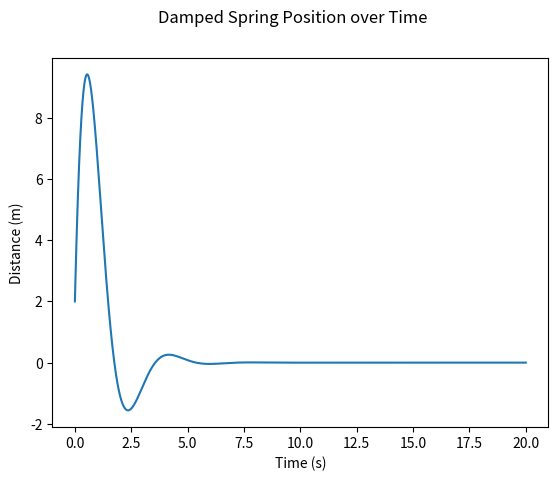

Here is the Python script that generated this plot:
# -*- coding: utf-8 -*-
"""
Created on Thu Mar 22 15:11:46 2018

@author: InfiniteJest
"""

def v(t, x, xprime):    #the dx/dt function
    return xprime

def f(t, x, xprime):    #the dx2/dt2 function
    return -4.0*x -2.0*xprime

def RK4_onestep(fxn, tinterval, x, xprime, xorv='x'):
    """
    Calculates the next time step of a differential equation using the fourth order
    Runge Kutte method. fxn is the differential equation, tinterval a 2-ple list
    that includes the initial time and final time, xprime the initial value of the
    first derivative, and x the initial value of the solution. xorv switches between
    solving the equation in terms of the "x" or its derivative "v"
    """
    initt = tinterval[0]    #initial time step
    newt = tinterval[1]     #time step to find solution at
    deltat = abs(newt - initt)    #range of t values
    #the Runge Kutte Fourth order method
    kone = fxn(initt, x, xprime)
    ktwo = fxn((initt+deltat/2), (x+deltat*kone/2), (xprime+deltat*kone/2))
    kthree = fxn((initt+deltat/2), (x+deltat*ktwo/2), (xprime+deltat*ktwo/2))
    kfour = fxn((initt+deltat), (x+deltat*kthree), (xprime+deltat*kthree))
    if xorv == 'x':     #for integrating dx/dt
        x += (deltat/6)*(kone + 2*ktwo + 2*kthree + kfour)
        return x
    elif xorv == 'v':     #for integrating dv/dt
        xprime += (deltat/6)*(kone + 2*ktwo + 2*kthree + kfour)
        return xprime
    else:
        print("PROBLEM! Set 'xorv' to 'x' or to its derivative 'v' for integration.")

def SecondOrderRK4(f, v, trange, initx, initxprime, step):
    """
    Performs RK4_onesteps at a specific trange of times, given number of steps 'step',
    initial x 'initx', initial x prime 'initxprime' (the velocity), a second order
    differential equation f, and a first order v.
    """
    initt = trange[0]    #initial t over whole range
    finalt = trange[1]   #final t over whole range
    deltat = abs(finalt-initt)/float(step)  #change in time at each step
    x = initx
    t = initt
    xpoints = [x]
    xprime = initxprime
    xprimepoints = [xprime]
    tpoints = [t]
    timesteps = [i+1 for i in range(step)]   #list of time steps
    for timestep in timesteps:      
        #first do the dv/dt integration
        xprime = RK4_onestep(f, [t, (initt + deltat*timestep)], x, xprime, xorv='v')
        #the dx/dt integration (using the velocity function)
        x = RK4_onestep(v, [t, (initt + deltat*timestep)], x, xprimepoints[-1], xorv='x')             
        xpoints.append(x)
        xprimepoints.append(xprime)
        t = float(initt + timestep * deltat)
        tpoints.append(t)
    return xpoints, xprimepoints, tpoints

xpoints1, xprimepoints1, tpoints1 = SecondOrderRK4(f, v, [0,20], 2, 30, 20)
xpoints2, xprimepoints2, tpoints2 = SecondOrderRK4(f, v, [0,20], 2, 30, 100)
xpoints3, xprimepoints3, tpoints3 = SecondOrderRK4(f, v, [0,20], 2, 30, 1000)
xpoints4, xprimepoints4, tpoints4 = SecondOrderRK4(f, v, [0,20], 2, 30, 2000)
xpoints5, xprimepoints5, tpoints5 = SecondOrderRK4(f, v, [0,20], 2, 30, 5000)
xpoints6, xprimepoints6, tpoints6 = SecondOrderRK4(f, v, [0,20], 2, 30, 10000)

import numpy as np
xpoints = np.expand_dims(np.array([xpoints1[-1]]+[xpoints2[-1]]+[xpoints3[-1]] \
                        +[xpoints4[-1]]+[xpoints5[-1]]+[xpoints6[-1]]), axis=1)

deltat = np.expand_dims(np.array([tpoints1[1]-tpoints1[0]]+[tpoints2[1]-tpoints2[0]]+ \
                        [tpoints3[1]-tpoints3[0]]+[tpoints4[1]-tpoints4[0]]+ \
                        [tpoints5[1]-tpoints5[0]]+[tpoints6[1]-tpoints6[0]]), axis=1)


#Write the raw data to a file
import pandas as pd
data = np.concatenate((deltat, xpoints), axis=1)
df = pd.DataFrame(data)
df.columns = ['Delta t', 'Final x']

file = open('Module4HW2', 'a')
file.write(str(df))
file.write('\n')
file.write('Distance over Time\n')
data = np.concatenate((np.expand_dims(np.array(tpoints6), axis=1), np.expand_dims(np.array(xpoints6), axis=1)), axis=1)
df = pd.DataFrame(data)
df.round(decimals=6)
df.columns = ['Time', 'Position']
with pd.option_context('display.max_rows', None, 'display.max_columns', 3):
    file.write(str(df))
file.close()

import matplotlib.pyplot as plt
fig = plt.figure()
plt.plot(tpoints6, xpoints6)
fig.suptitle('Damped Spring Position over Time')
plt.xlabel('Time (s)')
plt.ylabel('Distance (m)')
fig.savefig('DampedSpring.jpg')
